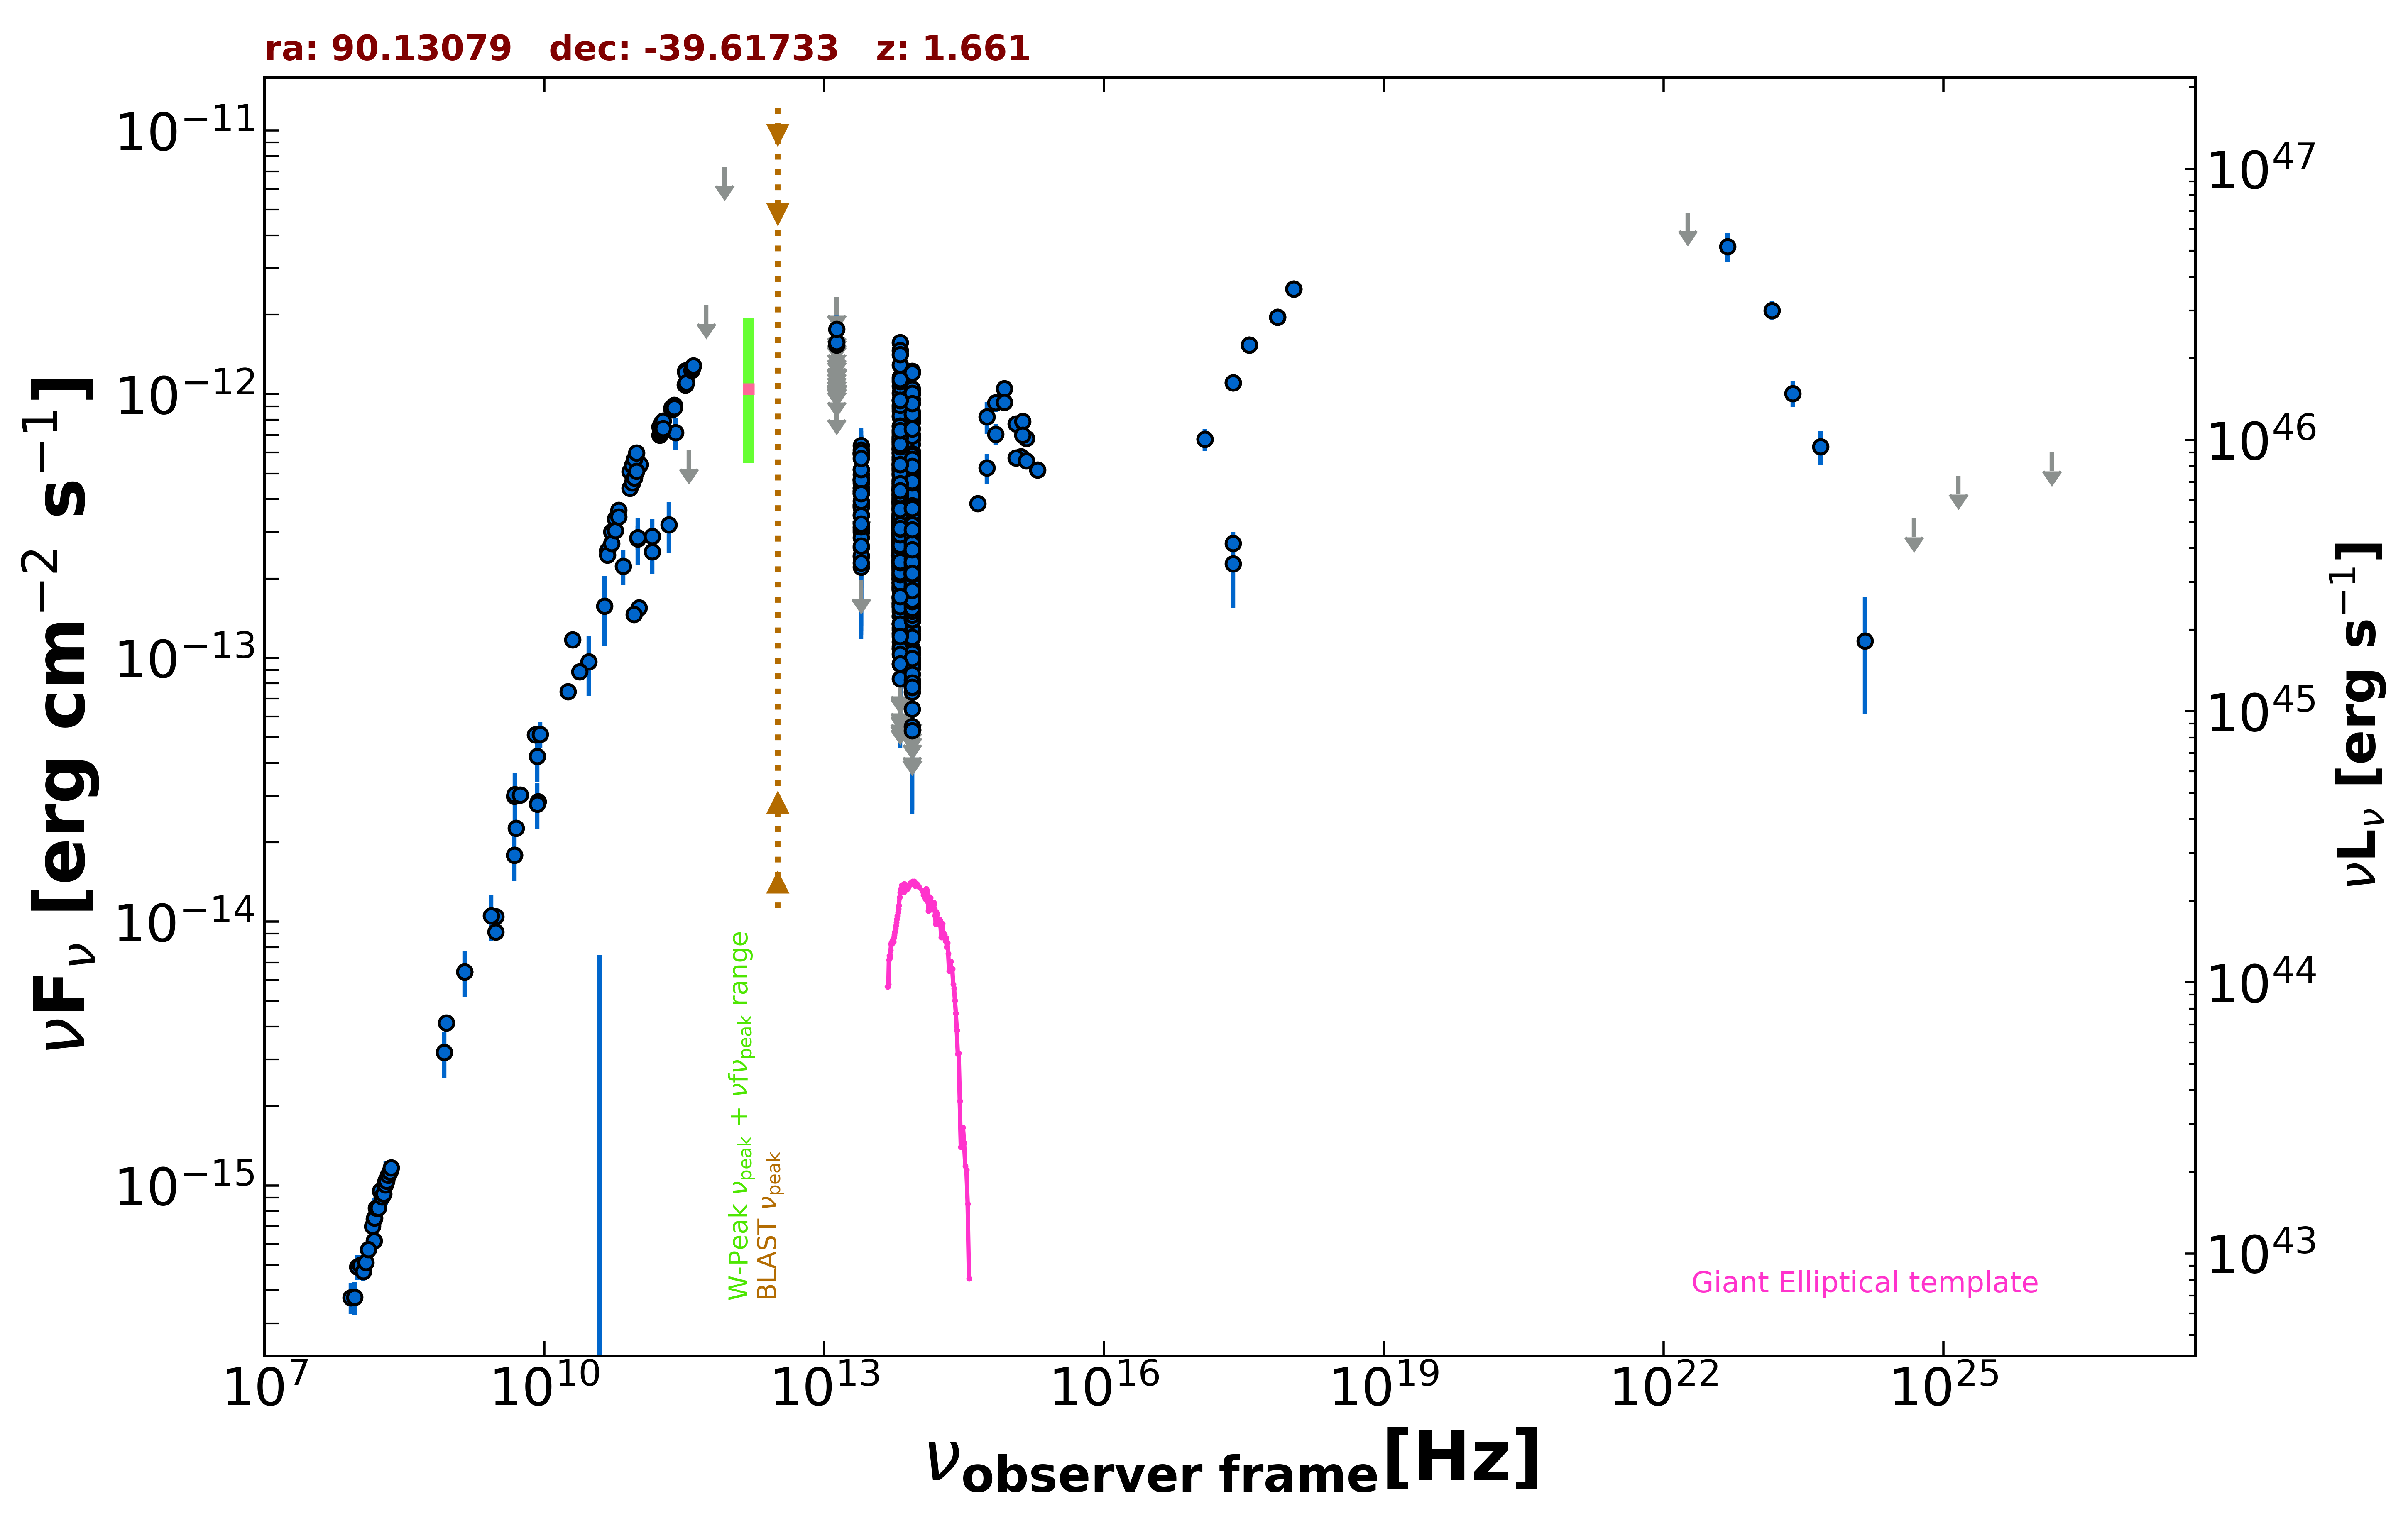

Data behind this chart, as committed beside it:
freq., flux, err_flux, MJD_start, MJD_end, flag, catalog, reference
1.400e+09, 6.457e-15, 1.930e-16, 55000, 55000, , NVSS, Condon et al. 1998  AJ  115  1693
8.870e+08, 4.128e-15, 2.935e-16, 55000, 55000, , RACS, Hale et al. 2021  PASA  38  e058
8.430e+08, 3.195e-15, 9.800e-17, 55000, 55000, , SUMSS, Manch et al. 2003  MNRAS  342  1117
3.000e+09, 1.046e-14, 5.500e-17, 55000, 55000, , VLASSQL, Gordon et al. 2021  ApJS  255  30
3.000e+09, 9.150e-15, 3.750e-17, 55000, 55000, , VLASSQL, Gordon et al. 2021  ApJS  255  30
2.418e+17, 2.274e-13, 7.280e-14, 55000, 55000, , RASS, Boller et al. 2016  A&A  103  1
2.418e+17, 2.716e-13, 1.885e-14, 55000, 55000, , WGACAT, White et al. 2000  VizieR  IX/31/wgacat
2.418e+17, 1.106e-12, 8.400e-14, 54457, 54460, , 1OUSX, Giommi et al. in preparation
1.209e+17, 6.751e-13, 6.470e-14, 54457, 54460, , 1OUSX, Giommi et al. in preparation
3.627e+17, 1.537e-12, 1.040e-13, 54457, 54460, , 1OUSX, Giommi et al. in preparation
7.253e+17, 1.956e-12, 8.600e-14, 54457, 54460, , 1OUSX, Giommi et al. in preparation
1.088e+18, 2.502e-12, 1.820e-13, 54457, 54460, , 1OUSX, Giommi et al. in preparation
1.500e+08, 6.161e-16, 6.195e-17, 55000, 55000, , TGSS150, Intema et al. 2017  A&A  598  A781
5.000e+09, 2.265e-14, 1.150e-15, 55000, 55000, , AT20G, Murphy et al. 2010  MNRAS  402  2403
8.000e+09, 5.112e-14, 2.560e-15, 55000, 55000, , AT20G, Murphy et al. 2010  MNRAS  402  2403
2.000e+10, 1.172e-13, 5.000e-15, 55000, 55000, , AT20G, Murphy et al. 2010  MNRAS  402  2403
4.800e+09, 1.790e-14, 4.350e-16, 55000, 55000, , ATPMN, McConnell et al. 2012  MNRAS  422  1527
8.600e+09, 2.855e-14, 1.550e-15, 55000, 55000, , ATPMN, McConnell et al. 2012  MNRAS  422  1527
4.800e+09, 2.990e-14, 1.635e-15, 55000, 55000, , PMN, Griffith et al. 1993-1996  VizieR  VIII/…
2.550e+11, 7.139e-13, 1.020e-13, 56160, 56160, , ALMA, Bonato et al. 2019  MNRAS  485  1188
9.435e+10, 5.095e-13, 2.830e-14, 56171, 56171, , ALMA, Bonato et al. 2019  MNRAS  485  1188
1.063e+11, 5.419e-13, 3.185e-14, 56171, 56171, , ALMA, Bonato et al. 2019  MNRAS  485  1188
1.035e+11, 1.552e-13, 1.035e-14, 56657, 56657, , ALMA, Bonato et al. 2019  MNRAS  485  1188
9.146e+10, 1.463e-13, 9.150e-15, 56657, 56657, , ALMA, Bonato et al. 2019  MNRAS  485  1188
1.000e+11, 2.825e-13, 5.695e-14, 55000, 55000, , PCCS2100, GHz The Planck Collaboration 2018  A&A  …
1.430e+11, 2.888e-13, 4.600e-14, 55000, 55000, , PCCS2143, GHz The Planck Collaboration 2018  A&A  …
3.000e+10, 9.673e-14, 2.490e-14, 55000, 55000, , PCNT, The Planck Collaboration 2018  A&A  619 …
4.400e+10, 1.575e-13, 4.685e-14, 55000, 55000, , PCNT, The Planck Collaboration 2018  A&A  619 …
7.000e+10, 2.227e-13, 3.370e-14, 55000, 55000, , PCNT, The Planck Collaboration 2018  A&A  619 …
1.000e+11, 2.858e-13, 3.050e-14, 55000, 55000, , PCNT, The Planck Collaboration 2018  A&A  619 …
1.430e+11, 2.524e-13, 4.370e-14, 55000, 55000, , PCNT, The Planck Collaboration 2018  A&A  619 …
2.170e+11, 3.201e-13, 6.955e-14, 55000, 55000, , PCNT, The Planck Collaboration 2018  A&A  619 …
3.530e+11, 6.127e-13, 0.000e+00, 55000, 55000, UL, PCNT, The Planck Collaboration 2018  A&A  619 …
5.450e+11, 2.176e-12, 0.000e+00, 55000, 55000, UL, PCNT, The Planck Collaboration 2018  A&A  619 …
8.570e+11, 7.268e-12, 0.000e+00, 55000, 55000, UL, PCNT, The Planck Collaboration 2018  A&A  619 …
8.817e+13, 3.061e-13, 2.100e-15, 55000, 55000, , UNWISE, Schlafly et al. 2019  ApJS  240  30
6.517e+13, 3.673e-13, 3.150e-15, 55000, 55000, , UNWISE, Schlafly et al. 2019  ApJS  240  30
8.817e+13, 2.535e-13, 7.700e-15, 55000, 55000, , WISE, Wright et al. 2010  AJ  140  1868
6.517e+13, 3.378e-13, 9.950e-15, 55000, 55000, , WISE, Wright et al. 2010  AJ  140  1868
2.498e+13, 4.301e-13, 3.090e-14, 55000, 55000, , WISE, Wright et al. 2010  AJ  140  1868
1.363e+13, 8.597e-13, 1.216e-13, 55000, 55000, , WISE, Wright et al. 2010  AJ  140  1868
8.817e+13, 2.619e-13, 4.045e-14, 56927, 56927, , NEOWISE, Mainzer et al. 2014  ApJ  792  30
6.517e+13, 2.972e-13, 5.785e-14, 56927, 56927, , NEOWISE, Mainzer et al. 2014  ApJ  792  30
8.817e+13, 1.861e-13, 2.840e-14, 56927, 56927, , NEOWISE, Mainzer et al. 2014  ApJ  792  30
6.517e+13, 3.036e-13, 3.700e-14, 56927, 56927, , NEOWISE, Mainzer et al. 2014  ApJ  792  30
8.817e+13, 2.059e-13, 2.240e-14, 56927, 56927, , NEOWISE, Mainzer et al. 2014  ApJ  792  30
6.517e+13, 2.912e-13, 3.870e-14, 56927, 56927, , NEOWISE, Mainzer et al. 2014  ApJ  792  30
8.817e+13, 2.212e-13, 2.740e-14, 56927, 56927, , NEOWISE, Mainzer et al. 2014  ApJ  792  30
6.517e+13, 4.494e-13, 5.475e-14, 56927, 56927, , NEOWISE, Mainzer et al. 2014  ApJ  792  30
8.817e+13, 2.214e-13, 2.430e-14, 56927, 56927, , NEOWISE, Mainzer et al. 2014  ApJ  792  30
6.517e+13, 3.205e-13, 3.520e-14, 56927, 56927, , NEOWISE, Mainzer et al. 2014  ApJ  792  30
8.817e+13, 2.462e-13, 3.825e-14, 56927, 56927, , NEOWISE, Mainzer et al. 2014  ApJ  792  30
6.517e+13, 3.457e-13, 4.145e-14, 56927, 56927, , NEOWISE, Mainzer et al. 2014  ApJ  792  30
8.817e+13, 3.040e-13, 2.470e-14, 56926, 56926, , NEOWISE, Mainzer et al. 2014  ApJ  792  30
6.517e+13, 4.710e-13, 4.865e-14, 56926, 56926, , NEOWISE, Mainzer et al. 2014  ApJ  792  30
8.817e+13, 2.496e-13, 2.305e-14, 56926, 56926, , NEOWISE, Mainzer et al. 2014  ApJ  792  30
6.517e+13, 2.980e-13, 3.495e-14, 56926, 56926, , NEOWISE, Mainzer et al. 2014  ApJ  792  30
8.817e+13, 2.450e-13, 2.780e-14, 56926, 56926, , NEOWISE, Mainzer et al. 2014  ApJ  792  30
6.517e+13, 2.804e-13, 3.495e-14, 56926, 56926, , NEOWISE, Mainzer et al. 2014  ApJ  792  30
8.817e+13, 2.583e-13, 2.240e-14, 56926, 56926, , NEOWISE, Mainzer et al. 2014  ApJ  792  30
... 1,295 more rows
